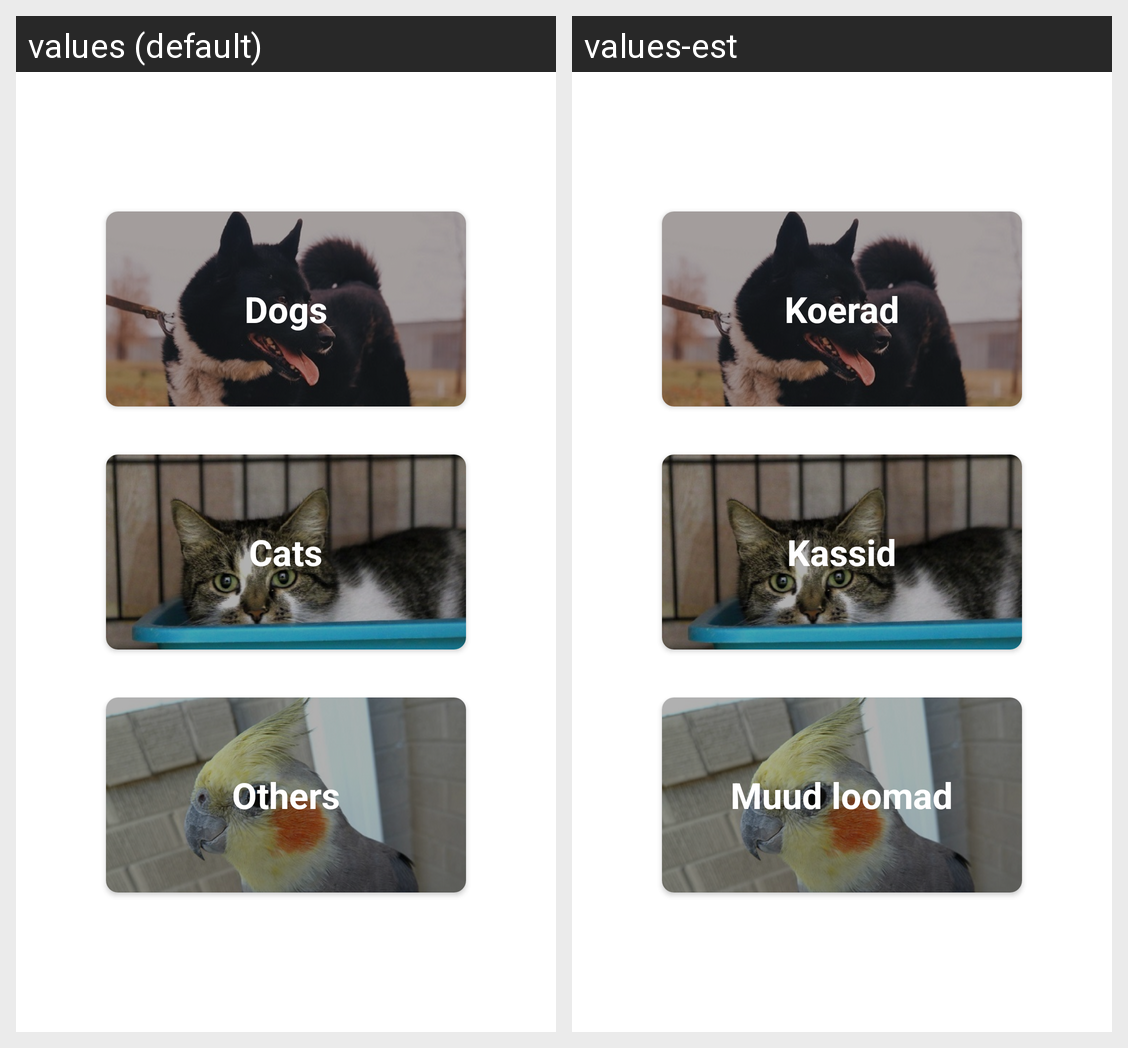

Translations of the strings shown on this Android screen, per locale in the grid:
Android screen res/layout/fragment_animal_types.xml rendered under 2 locales, left to right: values (default), values-est. Device: Nexus 5 (rendered at 1080×1920; each locale shown at half size, 540×960, under a caption strip naming it); theme Theme.Shelter.
Strings drawn on this screen, with the default value and each locale's value (text and hints the layout hard-codes, and strings that could not be matched under every locale, appear in the picture but are not listed):

dogs
  values: Dogs
  values-est: Koerad

cats
  values: Cats
  values-est: Kassid

others
  values: Others
  values-est: Muud loomad
